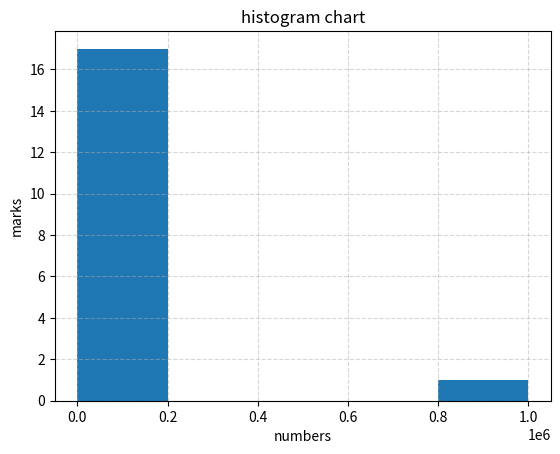

Write Python code to recreate this figure.
# histogram chart
import matplotlib.pyplot as plt

marks=[1,2,3,4,5,6,7,11,234,2,343,12,35,2,1,35,6,1000000]

plt.hist(marks,bins=5)
plt.title("histogram chart")
plt.xlabel("numbers")
plt.ylabel("marks")
plt.grid(True,linestyle="--",alpha=0.5)
plt.show()